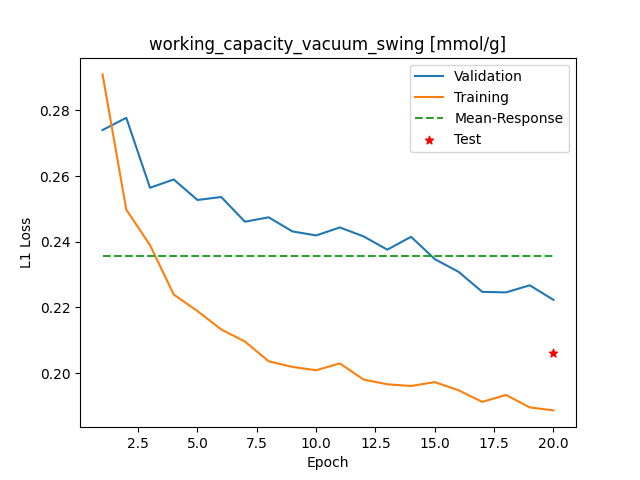

The data file committed next to this chart (first rows):
Epoch, Training_MSE, Validation_MSE
1, 0.291, 0.274
2, 0.2498, 0.2778
3, 0.239, 0.2565
4, 0.2239, 0.259
5, 0.2189, 0.2527
6, 0.2133, 0.2536
7, 0.2096, 0.2461
8, 0.2036, 0.2475
9, 0.2019, 0.2432
10, 0.2009, 0.2419
11, 0.203, 0.2444
12, 0.198, 0.2417
13, 0.1966, 0.2376
14, 0.1961, 0.2415
15, 0.1973, 0.2347
16, 0.1948, 0.2309
17, 0.1913, 0.2248
18, 0.1934, 0.2246
19, 0.1896, 0.2268
20, 0.1887, 0.2223
